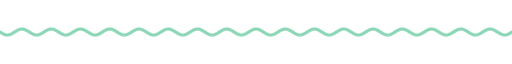
t = 0.00 s
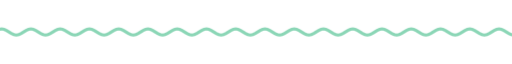
t = 1.67 s
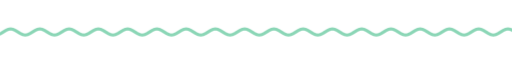
t = 3.33 s
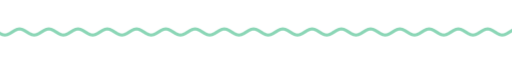
t = 5.00 s
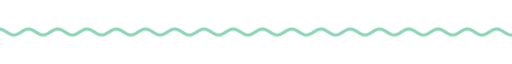
t = 6.67 s
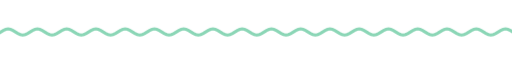
t = 8.33 s

The animated SVG that drew these frames (rendered in a browser with its animation timeline set to each time). Animation: 9 CSS @keyframes rules; frames cover the first 8.33 s, repeats indefinitely.

<svg xmlns="http://www.w3.org/2000/svg" xmlns:xlink="http://www.w3.org/1999/xlink" width="840" height="28" viewBox="0 0 840 28" role="img" aria-label="divider"><title>divider</title><style>text{font-family:G,R,'Google Sans','Segoe UI',Roboto,sans-serif;font-variation-settings:'ROND' 100}
.up{animation:up .8s cubic-bezier(.05,.7,.1,1) both}
.pop{transform-box:fill-box;transform-origin:center;animation:pop .6s cubic-bezier(.34,1.56,.64,1) both}
.fade{animation:fade .9s ease both}
.spin{transform-box:fill-box;transform-origin:center;animation:spin 40s linear infinite}
.spin-r{transform-box:fill-box;transform-origin:center;animation:spin 28s linear infinite reverse}
.bob{transform-box:fill-box;transform-origin:center;animation:bob 7s ease-in-out infinite}
.grow{transform-box:fill-box;transform-origin:left center;animation:grow 1.1s cubic-bezier(.2,0,0,1) both}
.wght{animation:wght 1.6s cubic-bezier(.2,0,0,1) .2s both}
.wave{animation:wave 2.4s linear infinite}
.blink{animation:blink 1s step-end infinite}
@keyframes blink{50%{opacity:0}}
@keyframes up{from{opacity:0;transform:translateY(14px)}to{opacity:1;transform:none}}
@keyframes pop{from{opacity:0;transform:scale(.6)}to{opacity:1;transform:scale(1)}}
@keyframes fade{from{opacity:0}to{opacity:1}}
@keyframes spin{to{transform:rotate(360deg)}}
@keyframes bob{0%,100%{transform:translateY(0) rotate(0)}50%{transform:translateY(-10px) rotate(12deg)}}
@keyframes grow{from{transform:scaleX(0)}to{transform:scaleX(1)}}
@keyframes wght{from{font-variation-settings:'ROND' 100,'wght' 400}to{font-variation-settings:'ROND' 100,'wght' 760}}
@keyframes wave{from{transform:translateX(0)}to{transform:translateX(-48px)}}
@media (prefers-reduced-motion:reduce){*{animation:none!important}}</style><clipPath id="w"><rect x="0" y="0" width="840" height="28"/></clipPath><g clip-path="url(#w)"><path class="wave" d="M0 14.0 L4 16.5 L8 18.3 L12 19.0 L16 18.3 L20 16.5 L24 14.0 L28 11.5 L32 9.7 L36 9.0 L40 9.7 L44 11.5 L48 14.0 L52 16.5 L56 18.3 L60 19.0 L64 18.3 L68 16.5 L72 14.0 L76 11.5 L80 9.7 L84 9.0 L88 9.7 L92 11.5 L96 14.0 L100 16.5 L104 18.3 L108 19.0 L112 18.3 L116 16.5 L120 14.0 L124 11.5 L128 9.7 L132 9.0 L136 9.7 L140 11.5 L144 14.0 L148 16.5 L152 18.3 L156 19.0 L160 18.3 L164 16.5 L168 14.0 L172 11.5 L176 9.7 L180 9.0 L184 9.7 L188 11.5 L192 14.0 L196 16.5 L200 18.3 L204 19.0 L208 18.3 L212 16.5 L216 14.0 L220 11.5 L224 9.7 L228 9.0 L232 9.7 L236 11.5 L240 14.0 L244 16.5 L248 18.3 L252 19.0 L256 18.3 L260 16.5 L264 14.0 L268 11.5 L272 9.7 L276 9.0 L280 9.7 L284 11.5 L288 14.0 L292 16.5 L296 18.3 L300 19.0 L304 18.3 L308 16.5 L312 14.0 L316 11.5 L320 9.7 L324 9.0 L328 9.7 L332 11.5 L336 14.0 L340 16.5 L344 18.3 L348 19.0 L352 18.3 L356 16.5 L360 14.0 L364 11.5 L368 9.7 L372 9.0 L376 9.7 L380 11.5 L384 14.0 L388 16.5 L392 18.3 L396 19.0 L400 18.3 L404 16.5 L408 14.0 L412 11.5 L416 9.7 L420 9.0 L424 9.7 L428 11.5 L432 14.0 L436 16.5 L440 18.3 L444 19.0 L448 18.3 L452 16.5 L456 14.0 L460 11.5 L464 9.7 L468 9.0 L472 9.7 L476 11.5 L480 14.0 L484 16.5 L488 18.3 L492 19.0 L496 18.3 L500 16.5 L504 14.0 L508 11.5 L512 9.7 L516 9.0 L520 9.7 L524 11.5 L528 14.0 L532 16.5 L536 18.3 L540 19.0 L544 18.3 L548 16.5 L552 14.0 L556 11.5 L560 9.7 L564 9.0 L568 9.7 L572 11.5 L576 14.0 L580 16.5 L584 18.3 L588 19.0 L592 18.3 L596 16.5 L600 14.0 L604 11.5 L608 9.7 L612 9.0 L616 9.7 L620 11.5 L624 14.0 L628 16.5 L632 18.3 L636 19.0 L640 18.3 L644 16.5 L648 14.0 L652 11.5 L656 9.7 L660 9.0 L664 9.7 L668 11.5 L672 14.0 L676 16.5 L680 18.3 L684 19.0 L688 18.3 L692 16.5 L696 14.0 L700 11.5 L704 9.7 L708 9.0 L712 9.7 L716 11.5 L720 14.0 L724 16.5 L728 18.3 L732 19.0 L736 18.3 L740 16.5 L744 14.0 L748 11.5 L752 9.7 L756 9.0 L760 9.7 L764 11.5 L768 14.0 L772 16.5 L776 18.3 L780 19.0 L784 18.3 L788 16.5 L792 14.0 L796 11.5 L800 9.7 L804 9.0 L808 9.7 L812 11.5 L816 14.0 L820 16.5 L824 18.3 L828 19.0 L832 18.3 L836 16.5 L840 14.0 L844 11.5 L848 9.7 L852 9.0 L856 9.7 L860 11.5 L864 14.0 L868 16.5 L872 18.3 L876 19.0 L880 18.3 L884 16.5 L888 14.0 L892 11.5 L896 9.7 L900 9.0 L904 9.7 L908 11.5 L912 14.0 L916 16.5 L920 18.3 L924 19.0 L928 18.3 L932 16.5 L936 14.0" fill="none" stroke="#8bd6b6" stroke-width="5" stroke-linecap="round"/></g></svg>
